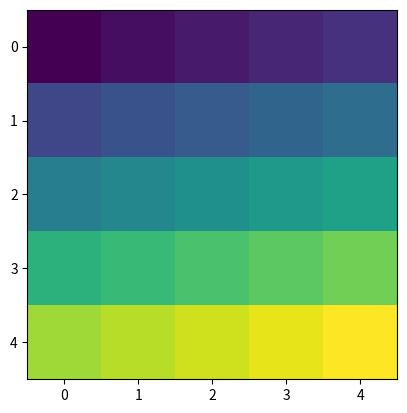

This chart was generated by the following Python code:
import scipy.signal
import numpy as np
import matplotlib.pyplot as plt

if __name__ == "__main__":
    arr = np.arange(36).reshape(6, 6)
    kernel = np.ones((2, 2))
    ret = scipy.signal.fftconvolve(arr, kernel, 'valid')
    plt.imshow(ret)
    plt.show()